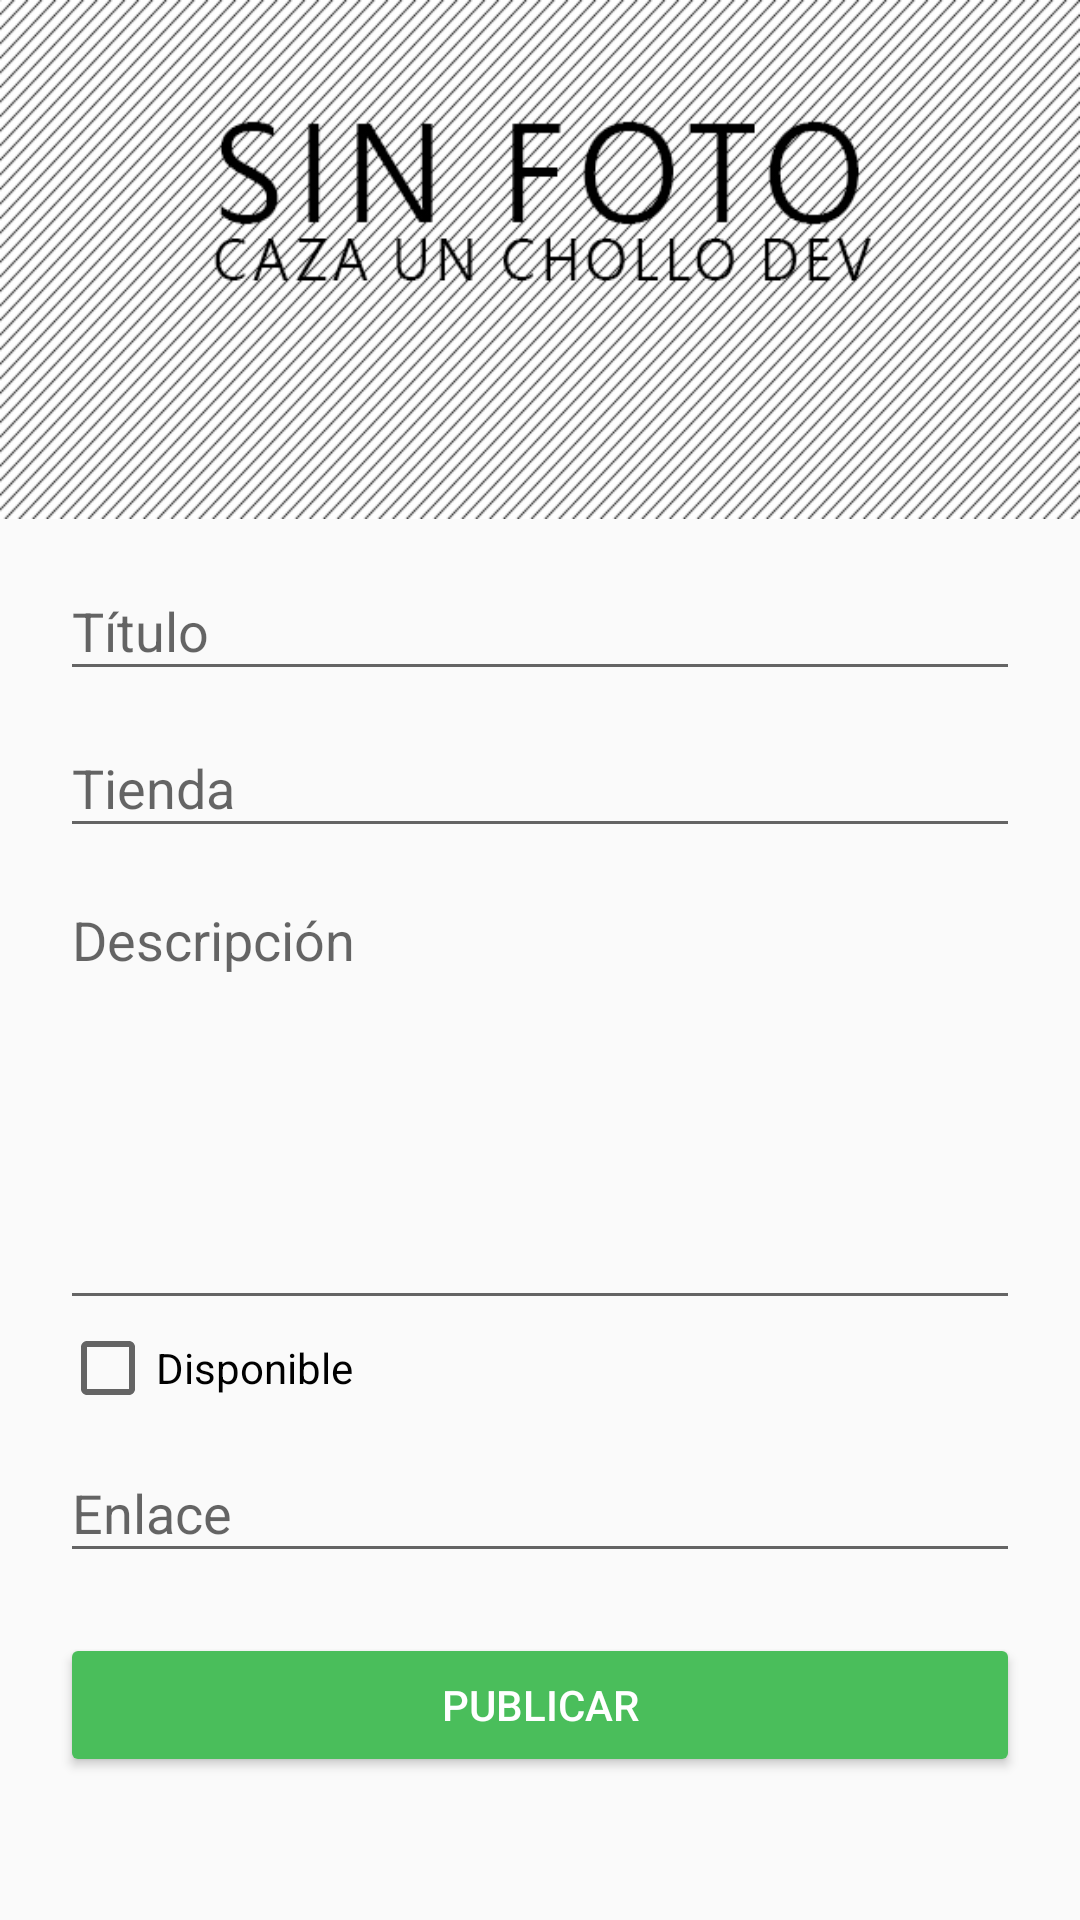

Here is an Android app screen rendered from its layout file. Give the layout XML and the strings, colors and styles it references.
<!-- AndroidManifest.xml: application theme AppTheme -->
<!-- res/layout/activity_offer_form.xml -->
<?xml version="1.0" encoding="utf-8"?>
<LinearLayout xmlns:android="http://schemas.android.com/apk/res/android"
    xmlns:app="http://schemas.android.com/apk/res-auto"
    xmlns:tools="http://schemas.android.com/tools"
    android:layout_width="match_parent"
    android:layout_height="match_parent"
    android:orientation="vertical"
    tools:context="com.enav.cazaunchollo.cazaunchollo.OfferFormActivity"
    >

    <ScrollView
        android:layout_width="match_parent"
        android:layout_height="match_parent">

        <LinearLayout
            android:layout_width="match_parent"
            android:layout_height="wrap_content"
            android:orientation="vertical"
            android:weightSum="1">

            <ImageView
                android:id="@+id/imageLoad"
                android:layout_width="match_parent"
                android:layout_height="173dp"
                android:adjustViewBounds="true"
                android:background="@drawable/sinfoto"
                android:cropToPadding="false"
                android:scaleType="fitXY"
                android:layout_marginBottom="5dp"/>

            <android.support.design.widget.TextInputLayout
                android:id="@+id/editText_title"
                android:layout_width="match_parent"
                android:layout_height="match_parent"
                android:paddingLeft="20dp"
                android:paddingRight="20dp">

                <EditText
                    android:id="@+id/input_title"
                    android:layout_width="match_parent"
                    android:layout_height="wrap_content"
                    android:hint="@string/titulo" />

            </android.support.design.widget.TextInputLayout>

            <android.support.design.widget.TextInputLayout
                android:id="@+id/editText_shop"
                android:layout_width="match_parent"
                android:layout_height="match_parent"
                android:paddingLeft="20dp"
                android:paddingRight="20dp">

                <EditText
                    android:id="@+id/input_shop"
                    android:layout_width="match_parent"
                    android:layout_height="wrap_content"
                    android:hint="@string/shop" />

            </android.support.design.widget.TextInputLayout>

            <android.support.design.widget.TextInputLayout
                android:id="@+id/editText_description"
                android:layout_width="match_parent"
                android:layout_height="match_parent"
                android:paddingLeft="20dp"
                android:paddingRight="20dp">

                <EditText
                    android:id="@+id/input_description"
                    android:layout_width="fill_parent"
                    android:layout_height="wrap_content"
                    android:gravity="top|left"
                    android:hint="@string/description"
                    android:inputType="textMultiLine"
                    android:lines="8"
                    android:maxLines="10"
                    android:minLines="6"
                    android:scrollbars="vertical" />

            </android.support.design.widget.TextInputLayout>

            <CheckBox
                android:id="@+id/checkBox_status"
                android:layout_width="match_parent"
                android:layout_height="wrap_content"
                android:layout_marginLeft="20dp"
                android:text="@string/disponible"
                android:textAlignment="viewStart" />

            <android.support.design.widget.TextInputLayout
                android:id="@+id/editText_link"
                android:layout_width="match_parent"
                android:layout_height="match_parent"
                android:paddingLeft="20dp"
                android:paddingRight="20dp"
                >

                <EditText
                    android:id="@+id/input_link"
                    android:layout_width="match_parent"
                    android:layout_height="wrap_content"
                    android:hint="@string/link" />

            </android.support.design.widget.TextInputLayout>

            <Button
                android:id="@+id/button_post_offer"
                style="@style/Widget.AppCompat.Button.Colored"
                android:layout_width="match_parent"
                android:layout_height="wrap_content"
                android:text="@string/publicar"
                android:layout_margin="20dp"/>

        </LinearLayout>
    </ScrollView>


</LinearLayout>
<!-- resources referenced by this layout -->
<resources>
  <!-- drawable sinfoto: jpg bitmap (drawable, 128721 bytes) -->
  <string name="description">Descripción</string>
  <string name="disponible">Disponible</string>
  <string name="link">Enlace</string>
  <string name="publicar">PUBLICAR</string>
  <string name="shop">Tienda</string>
  <string name="titulo">Título</string>
  <style name="AppTheme" parent="Theme.AppCompat.Light.DarkActionBar">
          
          <item name="colorPrimary">@color/colorPrimary</item>
          <item name="colorPrimaryDark">@color/colorPrimaryDark</item>
          <item name="colorAccent">@color/colorAccent</item>
      </style>
  <color name="colorPrimary">#075e55</color>
  <color name="colorPrimaryDark">#054c44</color>
  <color name="colorAccent">#4abe5b</color>
</resources>
